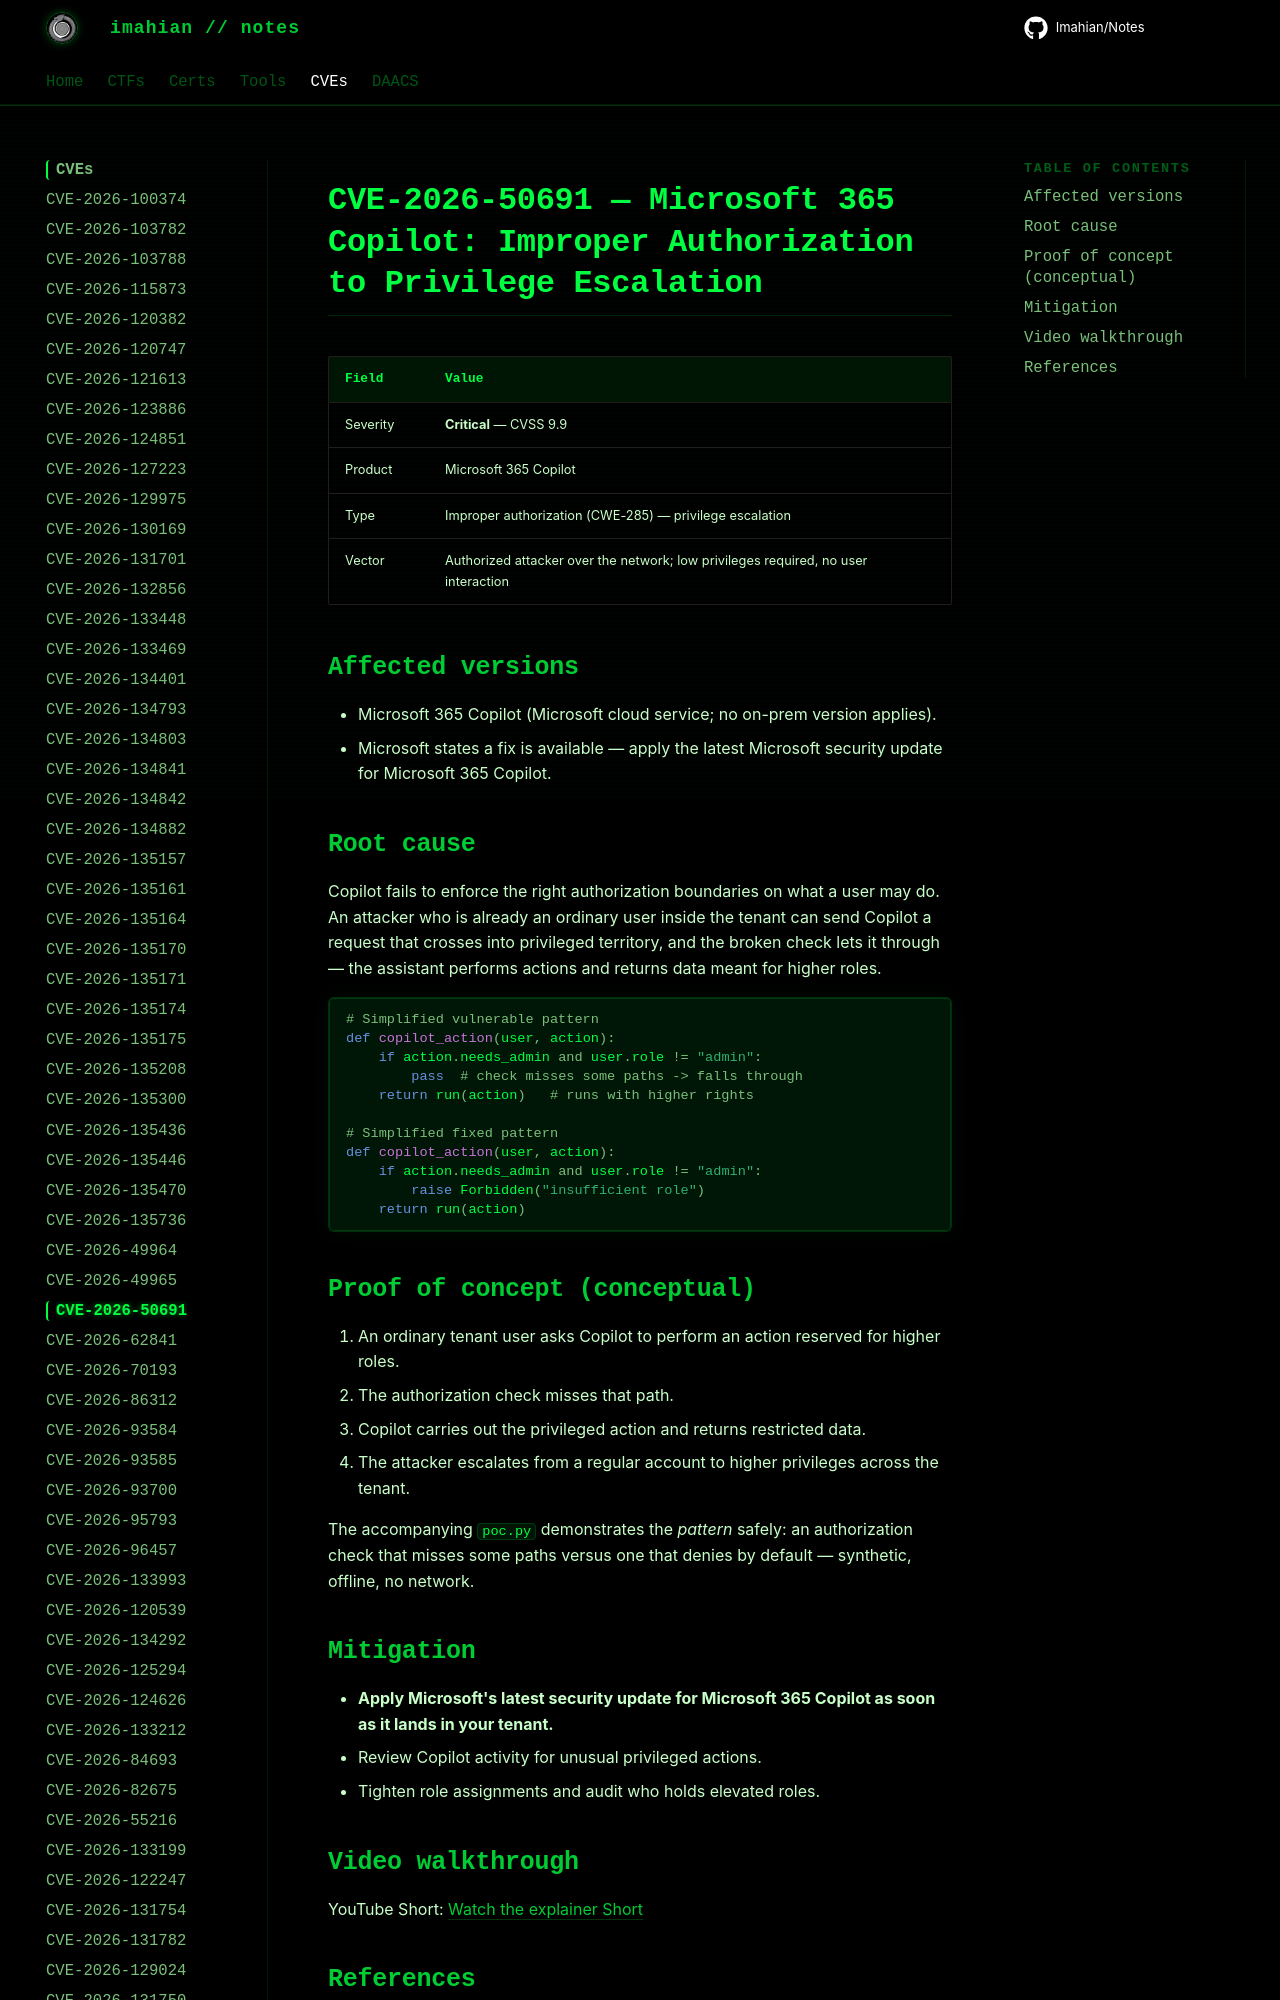

repository: Imahian/Notes · page: CVEs/CVE-2026-50691/index.html · generator: mkdocs

# CVE-2026-50691 — Microsoft 365 Copilot: Improper Authorization to Privilege Escalation

| Field | Value |
|---|---|
| Severity | **Critical** — CVSS 9.9 |
| Product | Microsoft 365 Copilot |
| Type | I
